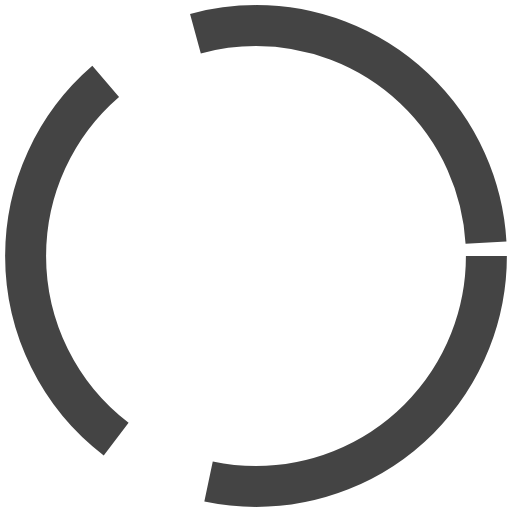
t = 0.00 s
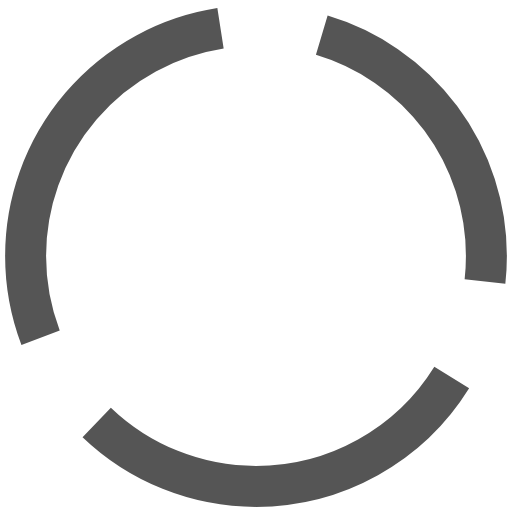
t = 0.38 s
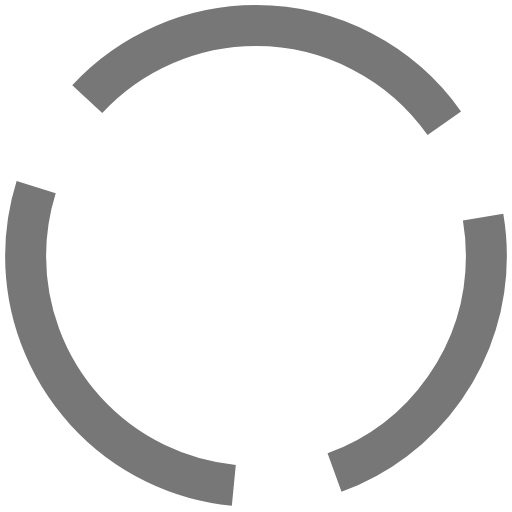
t = 1.13 s
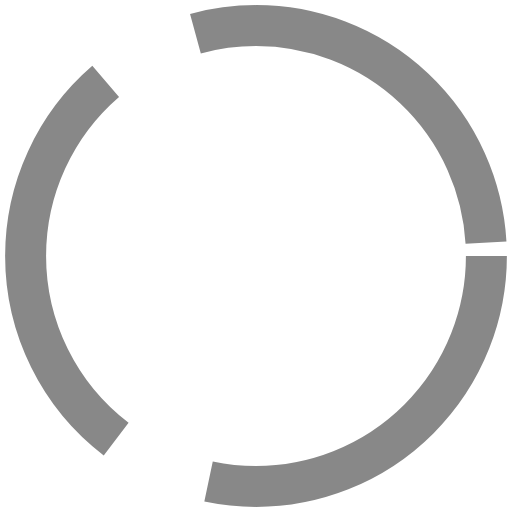
t = 1.50 s
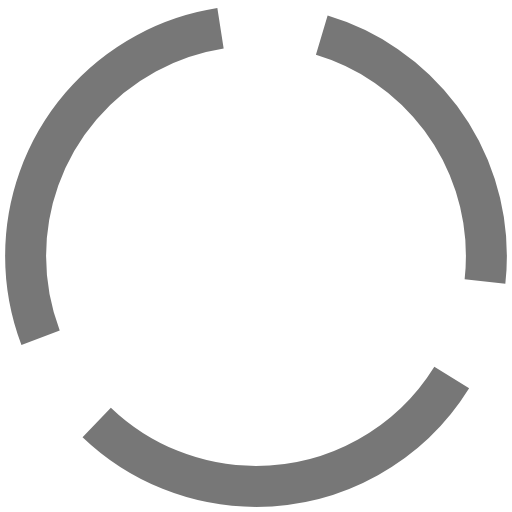
t = 1.88 s
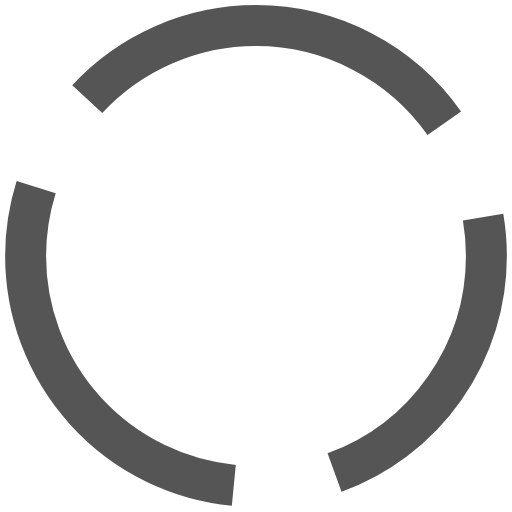
t = 2.63 s

The animated SVG that drew these frames (rendered in a browser with its animation timeline set to each time). Animation: 2 SMIL elements (animate=2); one cycle of 3.00 s, repeats indefinitely.

<!-- loader.svg -->
<svg xmlns="http://www.w3.org/2000/svg" width="100" height="100" viewBox="0 0 100 100">
  <circle cx="50" cy="50" r="45" stroke="#444" stroke-width="8" fill="none"
          stroke-dasharray="80 20">
    <animate attributeName="stroke-dashoffset"
             from="0" to="-100"
             dur="1.5s"
             repeatCount="indefinite"/>
    <animate attributeName="stroke"
             values="#444;#888;#444"
             dur="3s"
             repeatCount="indefinite"/>
  </circle>
</svg>
